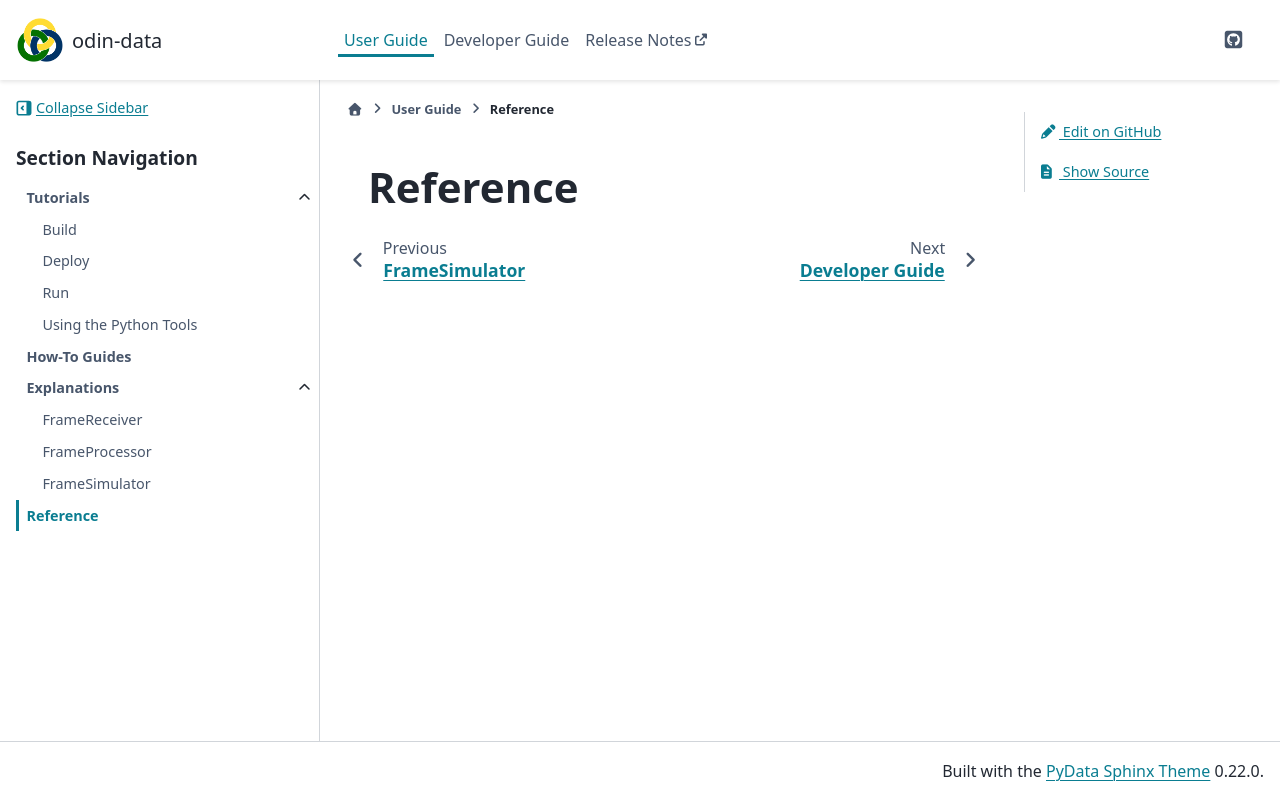

repository: odin-detector/odin-data · page: 1.13.0-beta.2/user/reference/index.html · generator: sphinx

# **Reference**

```{tableofcontents}
```
